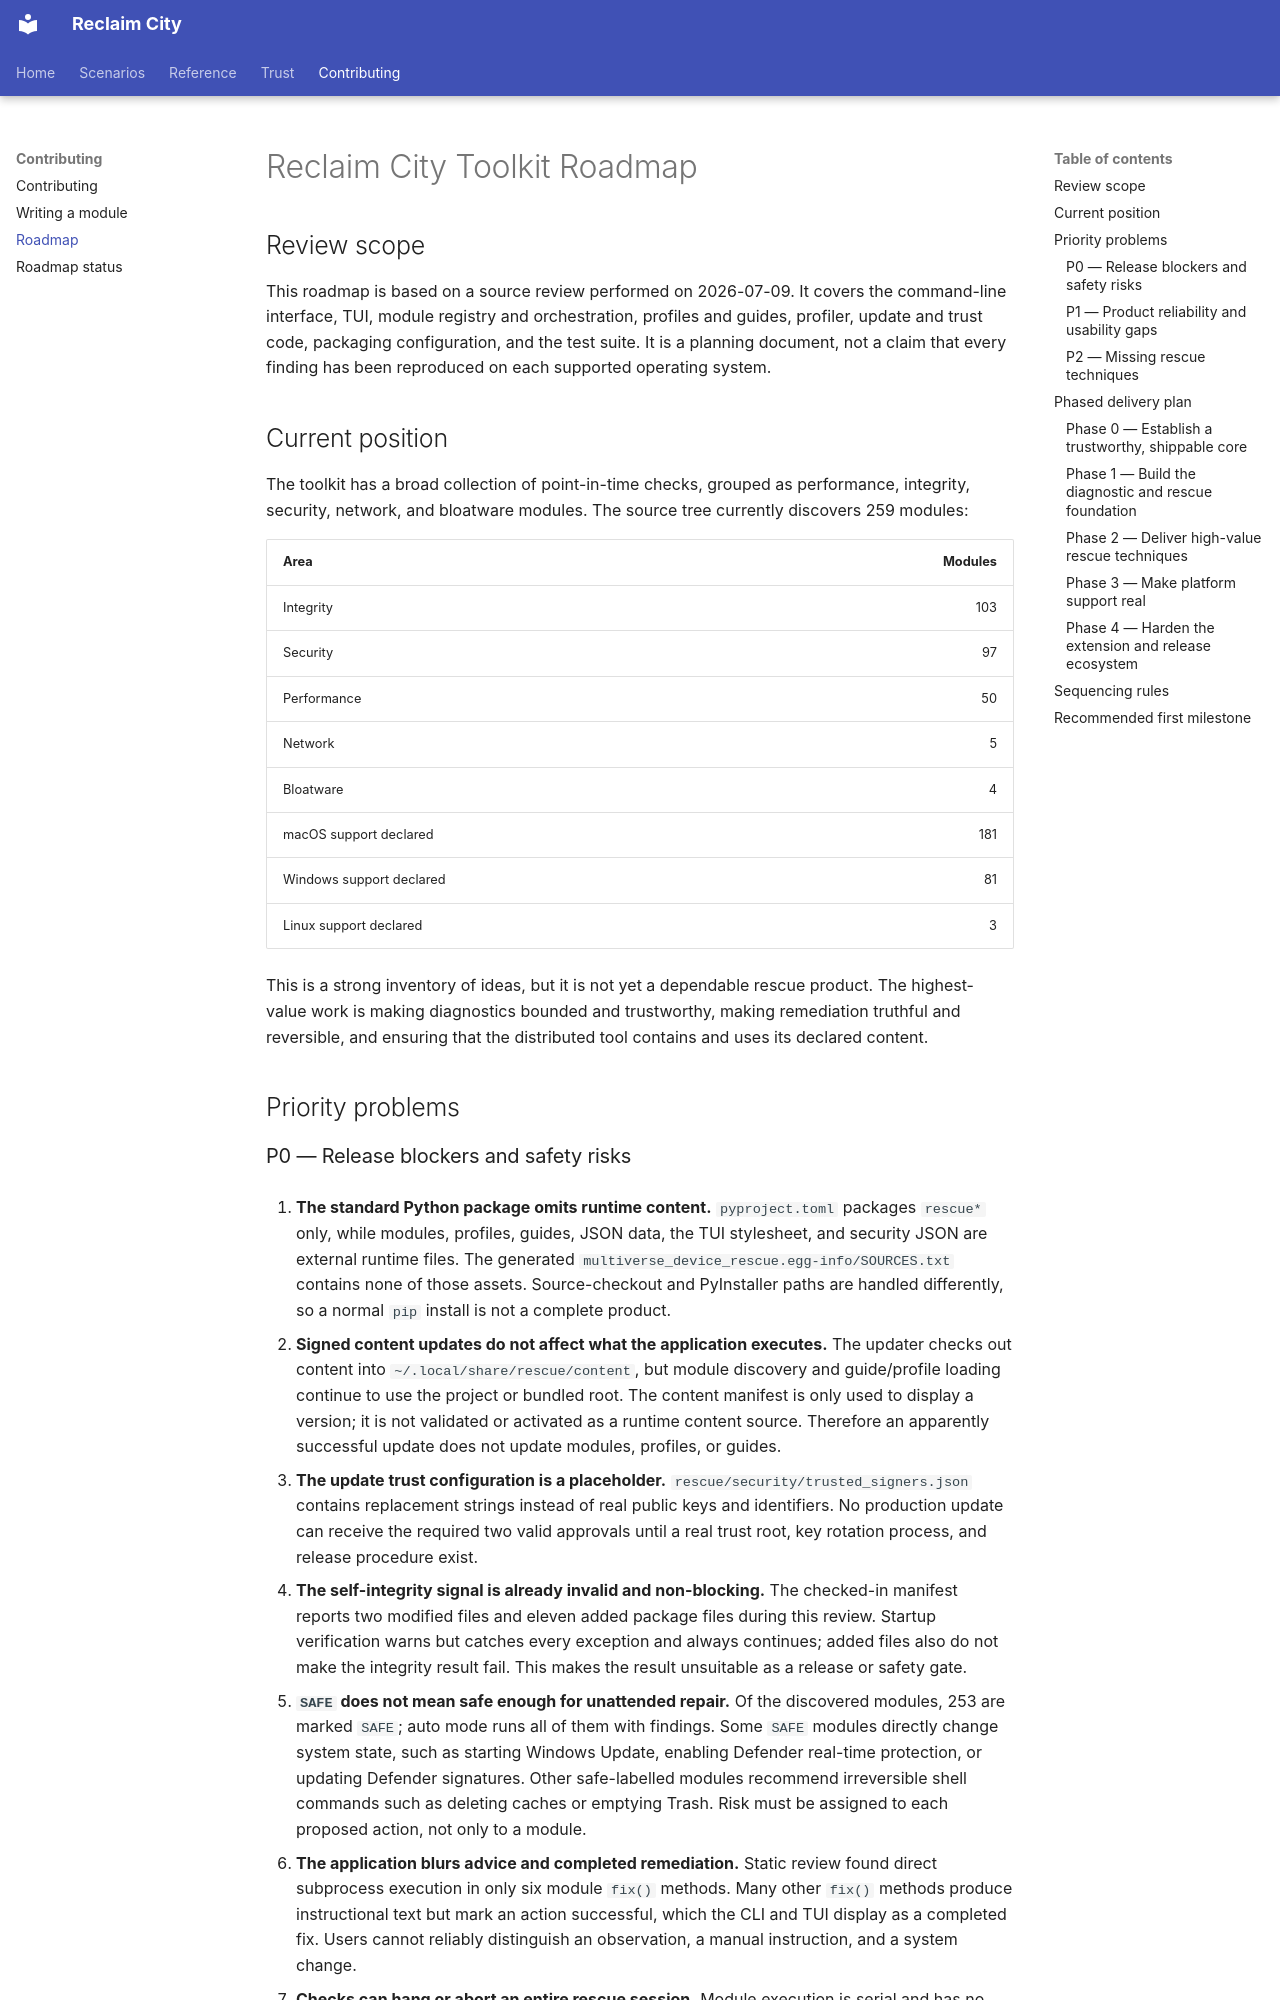

repository: lizTheDeveloper/multiverse-device-rescue · page: ROADMAP/index.html · generator: mkdocs

# Reclaim City Toolkit Roadmap

## Review scope

This roadmap is based on a source review performed on 2026-07-09. It covers
the command-line interface, TUI, module registry and orchestration, profiles
and guides, profiler, update and trust code, packaging configuration, and the
test suite. It is a planning document, not a claim that every finding has been
reproduced on each supported operating system.

## Current position

The toolkit has a broad collection of point-in-time checks, grouped as
performance, integrity, security, network, and bloatware modules. The source
tree currently discovers 259 modules:

| Area | Modules |
| --- | ---: |
| Integrity | 103 |
| Security | 97 |
| Performance | 50 |
| Network | 5 |
| Bloatware | 4 |
| macOS support declared | 181 |
| Windows support declared | 81 |
| Linux support declared | 3 |

This is a strong inventory of ideas, but it is not yet a dependable rescue
product. The highest-value work is making diagnostics bounded and trustworthy,
making remediation truthful and reversible, and ensuring that the distributed
tool contains and uses its declared content.

## Priority problems
